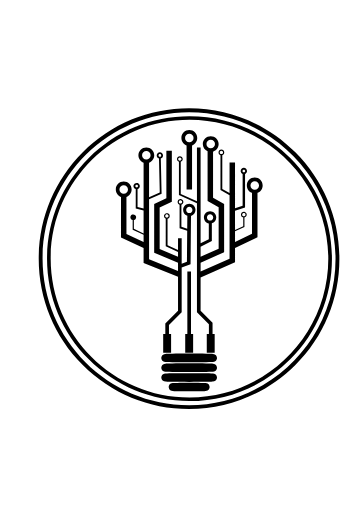
t = 0.00 s
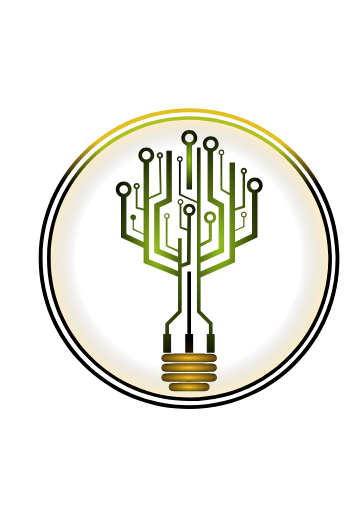
t = 0.75 s
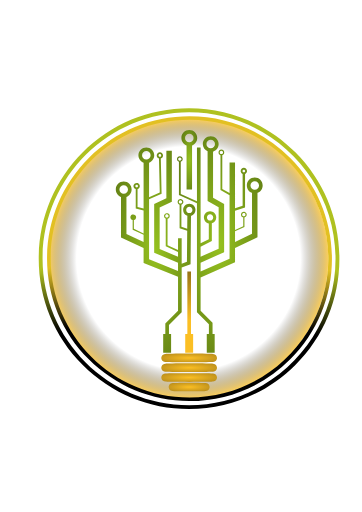
t = 2.25 s
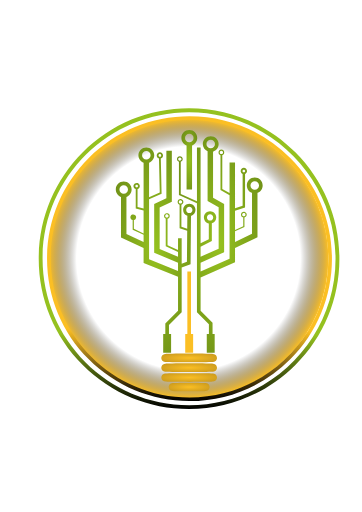
t = 3.00 s
t = 3.75 s: frame unchanged from t = 2.25 s, image omitted
t = 5.25 s: frame unchanged from t = 0.75 s, image omitted

The animated SVG that drew these frames (rendered in a browser with its animation timeline set to each time). Animation: 13 SMIL elements (animate=13); one cycle of 6.00 s, repeats indefinitely.

<?xml version="1.0" encoding="utf-8"?>
<!-- Generator: Adobe Illustrator 25.0.0, SVG Export Plug-In . SVG Version: 6.00 Build 0)  -->
<svg version="1.1" id="Camada_2" xmlns="http://www.w3.org/2000/svg" xmlns:xlink="http://www.w3.org/1999/xlink" x="0px"
     y="0px"
     viewBox="0 0 595.28 841.89" style="enable-background:new 0 0 595.28 841.89;" xml:space="preserve">
<style type="text/css">
	.st0{fill:none;stroke:#000000;stroke-width:4;stroke-miterlimit:10;}
	.st1{fill:url(#radialGradient);}
	.st2{fill:url(#SVGID_CUSTOM_2_);}
	.st3{fill:url(#radialGradient);}
	.st4{fill:url(#radialGradient);}
	.st5{fill:url(#radialGradientYellow);}
	.st6{fill:url(#SVGID_5_);}
	.st7{fill:url(#SVGID_6_);}
    #myrect{
        fill: url(#radialGradient);
    }
    #mycircle {
       fill: url(#radialGradientTransparent);
    }
</style>
    <path class="st0" d="M498.56,411.1"/>
    <circle id="mycircle" cx="310" cy="425" r="230" stroke-width="2">
<!--          <animate attributeName="r" values="0;230;0" calcMode="linear" dur="6s" repeatCount="indefinite" />-->
    </circle>
    <g>
        <radialGradient id="radialGradient" cx="50%" cy="50%" r="0.5">
            <animate attributeName="r" values="0;3;0" calcMode="linear" repeatCount="indefinite" dur="6s"/>
            <stop offset="0%" style="stop-color: #95C11F">

            </stop>
            <stop offset="80%" style="stop-color: #000000">

            </stop>
        </radialGradient>
        <radialGradient id="radialGradientYellow" cx="50%" cy="50%" r="0.5">
            <animate attributeName="r" values="0;4;0" calcMode="linear" repeatCount="indefinite" dur="6s"/>
            <stop offset="0%" style="stop-color: #fbbf24">

            </stop>
            <stop offset="80%" style="stop-color: #000000">

            </stop>
        </radialGradient>
        <radialGradient id="radialGradientTransparent" cx="50%" cy="50%" r="0.5">
           <stop offset="0%" style="stop-color:transparent; stop-opacity:1">
      </stop>
            <stop offset="80%" style="stop-color:transparent; stop-opacity:1">
      </stop>
            <stop offset="100%" style="stop-color:#fbbf24; stop-opacity:0">

        <animate attributeName="stop-opacity" values="0;1;0" calcMode="linear" dur="6s" repeatCount="indefinite"/>
      </stop>
        </radialGradient>
        <linearGradient id="SVGID_CUSTOM_" gradientUnits="userSpaceOnUse" x1="50%" y1="0%" x2="50%" y2="100%">
    <stop offset="0" id="SVGID_1_SC_2" style="stop-color:#95C11F">
        <animate attributeName="offset" values="0;.7;0" calcMode="linear" repeatCount="indefinite" dur="6s"
                 fill="freeze"/>
    </stop>
            <stop offset="0.75" id="SVGID_1_SC_1" style="stop-color:#000000">
        <animate attributeName="offset" values="0.2;0.75;0.2" calcMode="linear" repeatCount="indefinite" dur="6s"
                 fill="freeze"/>
    </stop>
            <stop offset="1" id="SVGID_1_SC_1" style="stop-color:#000000">
    </stop>
</linearGradient>
        <linearGradient id="SVGID_CUSTOM_2_" gradientUnits="userSpaceOnUse" x1="50%" y1="100%" x2="50%" y2="0%">
    <stop offset="0" id="SVGID_1_SC_2" style="stop-color:#fbbf24">
        <animate attributeName="offset" values="0;0.5;0" calcMode="linear" repeatCount="indefinite" dur="6s"
                 fill="freeze"/>
    </stop>
            <stop offset="0.75" id="SVGID_1_SC_1" style="stop-color:#000000">
        <animate attributeName="offset" values="0.2;0.75;0.2" calcMode="linear" repeatCount="indefinite" dur="6s"
                 fill="freeze"/>
    </stop>
            <stop offset="1" id="SVGID_1_SC_1" style="stop-color:#000000">
    </stop>
</linearGradient>
        <linearGradient id="SVGID_1_" gradientUnits="userSpaceOnUse" x1="313.5366" y1="568.662" x2="311.9542"
                        y2="325.761">
		<stop offset="0" id="SVGID_1_SC_1" style="stop-color:#000000"/>
            <stop offset="1" id="SVGID_1_SC_2" style="stop-color:#95C11F"/>
	</linearGradient>
        <path class="st1" d="M306.81,239.1v72.44h9V239.1c4.97-1.84,8.52-6.62,8.52-12.22c0-7.18-5.84-13.02-13.02-13.02
		s-13.02,5.84-13.02,13.02C298.29,232.48,301.84,237.26,306.81,239.1z M311.31,219.86c3.87,0,7.02,3.15,7.02,7.02
		s-3.15,7.02-7.02,7.02s-7.02-3.15-7.02-7.02S307.44,219.86,311.31,219.86z"/>
        <linearGradient id="SVGID_2_" gradientUnits="userSpaceOnUse" x1="311.107" y1="568.6779" x2="309.5246"
                        y2="325.7768">
		<stop offset="0" style="stop-color:#000000"/>
            <stop offset="1" style="stop-color:#95C11F"/>
	</linearGradient>
        <polygon class="st2" points="314.08,549.17 317.58,549.17 317.58,579.89 304.58,579.89 304.58,549.17 308.08,549.17 308.08,446.57
		314.08,446.57 	"/>
        <linearGradient id="SVGID_3_" gradientUnits="userSpaceOnUse" x1="363.3419" y1="568.3376" x2="361.7595"
                        y2="325.4365">
		<stop offset="0" style="stop-color:#000000"/>
            <stop offset="1" style="stop-color:#95C11F"/>
	</linearGradient>
        <path class="st3" d="M431.93,305.08c0-7.18-5.84-13.02-13.02-13.02c-7.18,0-13.02,5.84-13.02,13.02c0,5.79,3.8,10.71,9.03,12.39
		h-0.51v66.93l-27.92,13.36v-17.32l15.49-7.21v-15.69c1.53-0.33,2.85-1.42,3.43-2.99c0.88-2.44-0.39-5.15-2.83-6.03
		c-0.53-0.19-1.07-0.28-1.6-0.28c-1.93,0-3.74,1.19-4.43,3.1c-0.88,2.44,0.38,5.15,2.83,6.03c0.2,0.07,0.4,0.13,0.6,0.17v14.42
		l-13.49,6.27v-31.76l16.49-5.25V286c1.88-0.78,3.21-2.65,3.21-4.81c0-2.87-2.34-5.21-5.21-5.21s-5.21,2.34-5.21,5.21
		c0,2.16,1.33,4.03,3.21,4.81v52.3l-12.49,3.97v-75.04h-9v50.28l-11.94-6.84v-55.58c1.87-0.62,3.21-2.39,3.21-4.46
		c0-2.59-2.11-4.71-4.71-4.71c-2.59,0-4.7,2.12-4.7,4.71c0,2.07,1.34,3.83,3.2,4.46v57.32l14.94,8.57v104.46l-47.62,21.02v-14.5
		l38.68-17.28v-79.13l-18.19-10.29v-75.92c5.31-1.64,9.18-6.6,9.18-12.44c0-7.18-5.84-13.02-13.02-13.02s-13.03,5.84-13.03,13.02
		c0,5.35,3.25,9.96,7.87,11.96v81.66l18.19,10.28v68.04l-29.68,13.27v-16.44l18.49-9.25v-29.26c4.19-1.25,7.25-5.14,7.25-9.73
		c0-5.6-4.55-10.15-10.15-10.15c-5.59,0-10.15,4.55-10.15,10.15c0,4.87,3.46,8.96,8.05,9.93v25.97l-13.49,6.75V242.44h-6v88.4
		l-26.62-11.96V266c1.86-0.63,3.21-2.39,3.21-4.46c0-2.59-2.12-4.71-4.71-4.71c-2.6,0-4.71,2.12-4.71,4.71
		c0,2.07,1.34,3.84,3.21,4.46v54.82l29.62,13.3v179.37l19.65,19.64v16.04h-3.5v30.72h13v-30.72h-3.5v-18.52L329.87,511v-54.71
		l56.62-24.98v-23.57l36.92-17.67v-72.6h-0.51C428.13,315.79,431.93,310.87,431.93,305.08z M398.43,352.02
		c0.51-1.4,2.06-2.13,3.47-1.62c1.4,0.51,2.13,2.06,1.63,3.47c-0.51,1.4-2.07,2.13-3.47,1.62
		C398.65,354.98,397.92,353.43,398.43,352.02z M398.77,281.19c0-1.22,0.99-2.21,2.21-2.21c1.22,0,2.21,0.99,2.21,2.21
		c0,1.22-0.99,2.21-2.21,2.21C399.76,283.4,398.77,282.41,398.77,281.19z M361.35,250.63c0-1.49,1.21-2.71,2.7-2.71
		c1.5,0,2.71,1.22,2.71,2.71c0,1.5-1.21,2.71-2.71,2.71C362.56,253.34,361.35,252.13,361.35,250.63z M339.49,236.9
		c0-3.87,3.15-7.02,7.03-7.02c3.87,0,7.02,3.15,7.02,7.02s-3.15,7.02-7.02,7.02C342.64,243.92,339.49,240.77,339.49,236.9z
		 M340.31,357.43c0-2.84,2.31-5.15,5.15-5.15c2.84,0,5.15,2.31,5.15,5.15c0,2.84-2.31,5.15-5.15,5.15
		C342.62,362.58,340.31,360.27,340.31,357.43z M293.04,261.54c0-1.49,1.21-2.71,2.71-2.71c1.49,0,2.71,1.22,2.71,2.71
		c0,1.5-1.22,2.71-2.71,2.71C294.25,264.25,293.04,263.04,293.04,261.54z M418.91,312.1c-3.87,0-7.02-3.15-7.02-7.02
		c0-3.87,3.15-7.02,7.02-7.02c3.87,0,7.02,3.15,7.02,7.02C425.93,308.95,422.78,312.1,418.91,312.1z"/>
        <linearGradient id="SVGID_4_" gradientUnits="userSpaceOnUse" x1="257.5074" y1="569.0271" x2="255.925"
                        y2="326.126">
			<stop offset="0" style="stop-color:#000000"/>
            <stop offset="1" style="stop-color:#95C11F"/>
	</linearGradient>
        <path class="st4" d="M311.31,335.15c-5.6,0-10.15,4.55-10.15,10.15c0,4.46,2.9,8.26,6.91,9.61l-0.19,21.38l-9.58-3.31v-36.43
		c1.31-0.44,2.42-1.45,2.93-2.86c0.88-2.44-0.38-5.14-2.83-6.03c-0.53-0.19-1.06-0.28-1.59-0.28c-1.93,0-3.74,1.2-4.44,3.11
		c-0.88,2.44,0.39,5.15,2.83,6.03c0.03,0.01,0.07,0.02,0.1,0.03v38.56l12.55,4.34l-0.45,50.82l-8.65,3.35v-41.91h-6v19.38
		l-17.23-7.97v-43.38c1.48-0.36,2.76-1.43,3.31-2.97c0.89-2.44-0.38-5.14-2.82-6.03c-1.19-0.42-2.46-0.37-3.6,0.17
		c-1.14,0.53-2.01,1.48-2.43,2.66c-0.89,2.44,0.38,5.15,2.82,6.03h-0.28v45.44l20.23,9.35v7.84l-30.22-12.67v-68.5l20.05-9.23
		v-83.85h-9v78.08l-20.05,9.23v80.25l39.22,16.45v13.51l-47.62-19.11v-98.82l20.62-9.13l-1.32-57.95c2.14-0.65,3.69-2.64,3.69-4.98
		c0-2.87-2.34-5.21-5.21-5.21c-2.87,0-5.21,2.34-5.21,5.21c0,2.35,1.57,4.35,3.73,4.99v0.01l1.28,56l-17.58,7.78v-56.67
		c4.97-1.84,8.52-6.62,8.52-12.22c0-7.18-5.84-13.03-13.02-13.03s-13.03,5.85-13.03,13.03c0,5.6,3.56,10.38,8.53,12.22v75.41
		l-9.94-2.63v-29.41c0.24-0.07,0.48-0.16,0.71-0.27c1.26-0.59,2.21-1.64,2.69-2.95c0.47-1.3,0.41-2.72-0.18-3.98
		c-0.6-1.26-1.64-2.21-2.95-2.69c-0.58-0.21-1.17-0.31-1.76-0.31c-2.13,0-4.14,1.32-4.91,3.44c-0.47,1.31-0.41,2.72,0.18,3.98
		c0.59,1.26,1.64,2.22,2.95,2.69c0.09,0.03,0.18,0.06,0.27,0.09v31.72l12.94,3.42v37.63l-15.98-7.44v-14.41
		c0.2-0.04,0.4-0.1,0.6-0.17c1.18-0.43,2.13-1.29,2.66-2.43c0.53-1.14,0.59-2.42,0.16-3.6c-0.88-2.44-3.59-3.71-6.03-2.83
		c-1.18,0.43-2.12,1.29-2.66,2.43c-0.53,1.14-0.59,2.42-0.16,3.6c0.57,1.58,1.9,2.67,3.43,3v15.69l17.98,8.36v11.87l-28.19-13.2
		v-60.87c4.97-1.84,8.52-6.62,8.52-12.22c0-7.18-5.84-13.02-13.02-13.02s-13.02,5.84-13.02,13.02c0,5.6,3.55,10.38,8.52,12.22v66.6
		l37.19,17.41v24.7l56.62,22.72V511l-20.9,20.9v17.27h-3.5v30.72h13v-30.72h-3.5v-14.79l20.9-20.9v-73.42l14.62-5.67l0.7-79.34
		c4.26-1.2,7.39-5.12,7.39-9.75C321.46,339.7,316.9,335.15,311.31,335.15z M295.88,334.64c-1.4-0.51-2.13-2.06-1.63-3.47
		c0.51-1.4,2.07-2.13,3.47-1.62c1.41,0.5,2.14,2.06,1.63,3.46C298.84,334.42,297.28,335.15,295.88,334.64z M273.48,357.72
		c-1.1-0.4-1.78-1.44-1.78-2.55c0-0.31,0.05-0.62,0.16-0.92c0.4-1.1,1.44-1.79,2.55-1.79c0.3,0,0.61,0.05,0.92,0.16
		c1.4,0.51,2.13,2.07,1.62,3.47C276.44,357.5,274.89,358.23,273.48,357.72z M260.7,255.51c0-1.22,0.99-2.21,2.21-2.21
		c1.22,0,2.21,0.99,2.21,2.21c0,1.22-0.99,2.21-2.21,2.21C261.69,257.72,260.7,256.73,260.7,255.51z M223.94,308.08
		c-1.15-0.42-1.74-1.68-1.33-2.83c0.42-1.15,1.69-1.74,2.83-1.33c0.55,0.2,1,0.61,1.25,1.14c0.25,0.54,0.28,1.14,0.08,1.69
		c-0.21,0.56-0.61,1-1.14,1.25C225.09,308.25,224.49,308.28,223.94,308.08z M196.42,311.54c0-3.87,3.15-7.02,7.02-7.02
		s7.02,3.15,7.02,7.02s-3.15,7.02-7.02,7.02S196.42,315.41,196.42,311.54z M233.6,255.4c0-3.88,3.15-7.03,7.03-7.03
		c3.87,0,7.02,3.15,7.02,7.03c0,3.87-3.15,7.02-7.02,7.02C236.75,262.42,233.6,259.27,233.6,255.4z M311.31,350.44
		c-2.84,0-5.15-2.3-5.15-5.14s2.31-5.15,5.15-5.15s5.15,2.31,5.15,5.15S314.15,350.44,311.31,350.44z"/>
</g>
    <g>
	<path class="st5" d="M356.84,604.68c0,0.62-0.19,6.06-6.75,6.61c-0.58,0.06-1.45,0.11-2.57,0.15c-2.03,0.09-4.91,0.16-8.57,0.22
		c-7.45,0.13-17.35,0.21-27.87,0.21c-10.53,0-20.43-0.08-27.88-0.21c-3.66-0.06-6.54-0.13-8.57-0.22c-1.11-0.04-1.98-0.09-2.57-0.15
		c-6.56-0.55-6.75-5.99-6.75-6.61s0.19-6.06,6.75-6.61c0.59-0.05,1.46-0.1,2.57-0.15c2.03-0.08,4.91-0.16,8.57-0.22
		c7.45-0.13,17.35-0.2,27.88-0.2c10.52,0,20.42,0.07,27.87,0.2c3.66,0.06,6.54,0.14,8.57,0.22c1.12,0.05,1.99,0.1,2.57,0.15
		C356.65,598.62,356.84,604.06,356.84,604.68z"/>
        <path class="st5" d="M356.84,620.77c0,0.62-0.19,6.05-6.75,6.61c-0.58,0.05-1.45,0.1-2.57,0.15c-2.03,0.08-4.91,0.16-8.57,0.22
		c-7.45,0.13-17.35,0.2-27.87,0.2c-10.53,0-20.43-0.07-27.88-0.2c-3.66-0.06-6.54-0.14-8.57-0.22c-1.11-0.05-1.98-0.1-2.57-0.15
		c-6.56-0.56-6.75-5.99-6.75-6.61c0-0.62,0.19-6.06,6.75-6.62c0.59-0.05,1.46-0.1,2.57-0.14c2.03-0.09,4.91-0.16,8.57-0.22
		c7.45-0.14,17.35-0.21,27.88-0.21c10.52,0,20.42,0.07,27.87,0.21c3.66,0.06,6.55,0.13,8.57,0.22c1.12,0.04,1.99,0.09,2.58,0.14
		C356.65,614.71,356.84,620.15,356.84,620.77z"/>
        <path class="st5" d="M265.31,588.59c0-0.61,0.19-6.05,6.75-6.61c0.59-0.05,1.46-0.1,2.57-0.15c2.03-0.08,4.91-0.16,8.57-0.22
		c7.45-0.13,17.35-0.2,27.88-0.2c10.52,0,20.42,0.07,27.87,0.2c3.66,0.06,6.55,0.14,8.57,0.22c1.12,0.05,1.99,0.1,2.58,0.15
		c6.55,0.56,6.74,6,6.74,6.61c0,0.62-0.19,6.06-6.75,6.62c-0.58,0.05-1.45,0.1-2.57,0.14c-2.03,0.09-4.91,0.16-8.57,0.23
		c-7.45,0.13-17.35,0.2-27.87,0.2c-10.53,0-20.43-0.07-27.88-0.2c-3.66-0.07-6.54-0.14-8.57-0.23c-1.11-0.04-1.98-0.09-2.57-0.14
		C265.5,594.65,265.31,589.21,265.31,588.59z"/>
        <path class="st5" d="M344.71,636.48c0,2.09-1.36,6.14-6.5,6.58c-0.43,0.03-1.05,0.07-1.87,0.1c-1.41,0.06-3.42,0.11-5.96,0.16
		c-5.16,0.09-12.02,0.14-19.3,0.14c-7.29,0-14.14-0.05-19.3-0.14c-2.54-0.05-4.55-0.1-5.97-0.16c-0.81-0.03-1.44-0.07-1.86-0.1
		c-5.14-0.44-6.5-4.49-6.5-6.58c0-2.08,1.36-6.13,6.5-6.57c0.42-0.03,1.05-0.07,1.86-0.1c1.42-0.06,3.43-0.11,5.97-0.16
		c5.16-0.09,12.02-0.14,19.3-0.14c7.28,0,14.13,0.05,19.3,0.14c2.54,0.05,4.55,0.1,5.96,0.16c0.81,0.03,1.44,0.07,1.87,0.1
		C343.35,630.35,344.71,634.4,344.71,636.48z"/>
</g>
    <g>
	<linearGradient id="SVGID_5_" gradientUnits="userSpaceOnUse" x1="308.7589" y1="672.5311" x2="313.021" y2="178.1289">
		<stop offset="0" id="INNER_RING_ST_1" style="stop-color:#000000">
          <animate attributeName="offset" values="1;0;1" calcMode="linear" repeatCount="indefinite" dur="6s"
                   fill="freeze"/>
        </stop>
        <stop offset="1" id="INNER_RING_ST_2" style="stop-color:#95C11F">
          <animate attributeName="offset" values="1.1;0.25;1.1" calcMode="linear" repeatCount="indefinite" dur="6s"
                   fill="freeze"/>
            <animate attributeName="stop-color" values="#fbbf24;#95C11F;#fbbf24" calcMode="linear"
                     repeatCount="indefinite" dur="6s"
                     fill="freeze"/>
            </stop>
	</linearGradient>
        <path class="st6" d="M485.69,250.52c-46.69-46.69-108.77-72.4-174.8-72.4s-128.11,25.71-174.8,72.4
		C89.4,297.22,63.68,359.3,63.68,425.33s25.72,128.11,72.41,174.8s108.77,72.41,174.8,72.41s128.11-25.72,174.8-72.41
		s72.41-108.77,72.41-174.8S532.38,297.22,485.69,250.52z M310.89,666.2c-132.82,0-240.88-108.05-240.88-240.87
		s108.06-240.88,240.88-240.88s240.88,108.06,240.88,240.88S443.71,666.2,310.89,666.2z"/>
        <linearGradient id="SVGID_6_" gradientUnits="userSpaceOnUse" x1="309.5908" y1="659.5215" x2="313.6293"
                        y2="191.0484">
		<stop offset="0" id="INNER_RING_ST_1" style="stop-color:#000000">
          <animate attributeName="offset" values="1;0;1" calcMode="linear" repeatCount="indefinite" dur="6s"
                   fill="freeze"/>
        </stop>
            <stop offset="1" id="INNER_RING_ST_2" style="stop-color:#95C11F">
          <animate attributeName="offset" values="1.1;0.25;1.1" calcMode="linear" repeatCount="indefinite" dur="6s"
                   fill="freeze"/>
                <animate attributeName="stop-color" values="#95C11F;#fbbf24;#95C11F" calcMode="linear"
                         repeatCount="indefinite" dur="6s"
                         fill="freeze"/>
            </stop>
	</linearGradient>
        <path class="st7" d="M477.25,259.65c-44.24-44.25-103.07-68.61-165.64-68.61s-121.4,24.36-165.64,68.61
		c-44.24,44.24-68.61,103.07-68.61,165.64s24.37,121.39,68.61,165.63c44.24,44.25,103.07,68.61,165.64,68.61
		S433,635.17,477.25,590.92c44.24-44.24,68.61-103.06,68.61-165.63S521.49,303.89,477.25,259.65z M311.61,653.53
		c-125.86,0-228.25-102.39-228.25-228.24c0-125.86,102.39-228.25,228.25-228.25s228.25,102.39,228.25,228.25
		C539.86,551.14,437.47,653.53,311.61,653.53z"/>
</g>
</svg>

